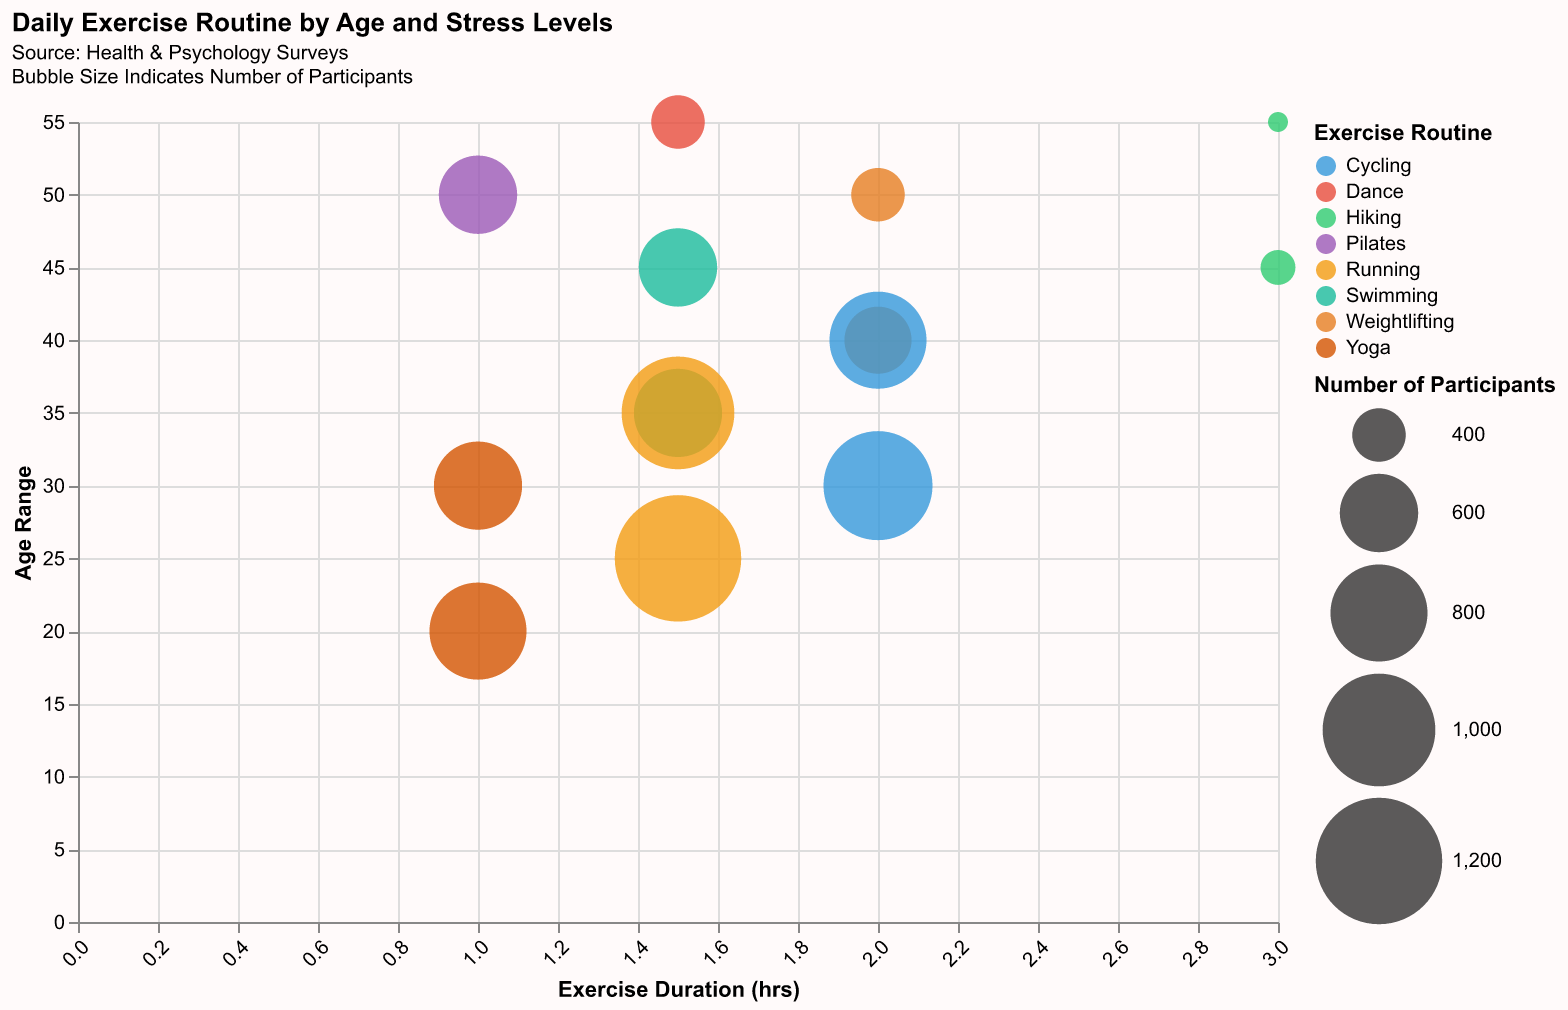

The table this chart was drawn from, first rows:
Routine, Age Range, Stress Level, Participants, Duration (hrs)
Yoga, 20, 2, 800, 1.0
Running, 25, 3, 1200, 1.5
Cycling, 30, 4, 950, 2.0
Swimming, 35, 3, 700, 1.5
Weightlifting, 40, 4, 500, 2.0
Hiking, 45, 2, 300, 3.0
Pilates, 50, 2, 600, 1.0
Dance, 55, 3, 400, 1.5
Yoga, 30, 2, 700, 1.0
Running, 35, 3, 1000, 1.5
Cycling, 40, 4, 800, 2.0
Swimming, 45, 3, 600, 1.5
Weightlifting, 50, 4, 400, 2.0
Hiking, 55, 2, 250, 3.0
